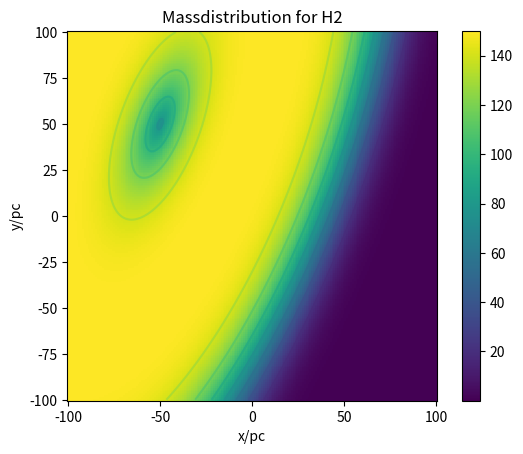

Generate this figure with matplotlib:
import numpy as np
import matplotlib.pyplot as plt
import pylab
import scipy.integrate as integrate

x= -500
y= -500
z = 10

# Konstanten fuer CMZ
xc =-50			# Position Mitte in allg Koordinaten
yc = 50
TettaC = 70

#Konstanten fuer DISK
alpha = 13.5
beta = 20.
TettaD = 48.5

# Abmessungen in CMZ Koordinaten
XMAX=250		
XC = XMAX/2
LC = XMAX/(2*np.log(2)**0.25)
HC = 18.
HC2 = 54.

# Abmessungen in DISK Koordinaten
XD = 1200
LD = 438.
HD = 42.
HD2 = 120.

#Konstanten fuer HII -WIM-
y3 = -10
z3= -20
L3 = 145.
H3 = 26.
L2 = 3700.
H2 = 140.
L1 = 17000
H1=950.

#Konstanen fuer HII VHIM
alphaVH = 21
LVH=162
HVH = 90


def Bogenmass(x):			# Trafo ins Bogenmass fuer Winkel zur Berechnung
	return x*np.pi/180

def cos(x):					# Cos FKT fuer Gradmass
	x=Bogenmass(x)
	return np.cos(x)
def sin(x): 				# Sin FKT fuer Gradmass
	x=Bogenmass(x)
	return np.sin(x)
def sech2(x):
	return np.cosh(x)**2
def u(x):
	if x.all<0:
		return 0
	else:
		return 1	

def CMZ_X_Trafo(x,y):
	return (x-xc)*cos(TettaC) +(y-yc)*sin(TettaC)
	
def CMZ_Y_Trafo(x,y):
	return -(x-xc)*sin(TettaC) +(y-yc)*cos(TettaC)

def DISK_X_Trafo(x,y,z):
	return x*cos(beta)*cos(TettaD) - y*(sin(alpha)*sin(beta)*cos(TettaD) -cos(alpha)*sin(TettaD))-z*(cos(alpha)*sin(beta)*cos(TettaD) +sin(alpha)*sin(TettaD))

def DISK_Y_Trafo(x,y,z):
	xT= x*cos(beta)*sin(TettaD)
	yT = y*(sin(alpha)*sin(beta)*sin(TettaD) +cos(alpha)*cos(TettaD))
	zT = z*(cos(alpha)*sin(beta)*sin(TettaD) -sin(alpha)*sin(TettaD))
	return -xT+yT+zT

def DISK_Z_Trafo(x,y,z):
	xT = x*sin(beta)
	yT = y*sin(alpha)*cos(beta)
	zT = z*cos(alpha)*cos(beta)
	return xT+yT+zT
	
#Mollekularer Wasserstoff im CMZ,
def n_H2_CMZ(x0,y0,z0): 			# Eingabe in Urspruenglichen koordinaten
	x = CMZ_X_Trafo(x0,y0)
	y = CMZ_Y_Trafo(x0,y0)
	XY_Help = ((np.sqrt(x**2+(2.5*y)**2)-XC)/LC)**4
	return 150*np.exp(-XY_Help)*np.exp(-(z0/HC)**2)

#Atomarer Wasserstoff im CMZ 
def n_HI_CMZ(x0,y0,z0):			#Eingabe in Urspruenglichen Koordinaten
	x=CMZ_X_Trafo(x0,y0)
	y=CMZ_Y_Trafo(x0,y0)
	A=np.sqrt(x**2 +(2.5*y)**2)
	B= (A-XC)/LC
	XY_Help=B**4
	Z = (z0/HC2)**2
	return 8.8*np.exp(-XY_Help)*np.exp(-Z)
	
#Mollekularer Wasserstoff in der DISK
def n_H2_DISK(x0,y0,z0):
	x= DISK_X_Trafo(x0,y0,z0)
	y= DISK_Y_Trafo(x0,y0,z0)
	z=DISK_Z_Trafo(x0,y0,z0)
	return 4.8*np.exp(-((np.sqrt(x**2 + (3.1*y)**2) - XD)/LD)**4)*np.exp(-(z/HD)**2)

#Atomarer Wasserstoff in der DISK
def n_HI_DISK(x0,y0,z0):
	x= DISK_X_Trafo(x0,y0,z0)
	y= DISK_Y_Trafo(x0,y0,z0)
	z=DISK_Z_Trafo(x0,y0,z0)
	return 0.34*np.exp(-((np.sqrt(x**2 + (3.1*y)**2) - XD)/LD)**4)*np.exp(-(z/HD2)**2)

#Ioniesierter Wasserstoff
def n_HII_WIM(x0,y0,z0):
	r=np.sqrt(x0**2+y0**2+z0**2)
	P1 = np.exp(-(x**2+(y0-y3)**2)/L3**2)*np.exp(-(z0-z3)**2/H3**2)
	P2 = np.exp(-((r-L2)/(0.5*L2))**2)*sech2(z/H2)
	P3 = np.cos(np.pi*r*0.5/L1)*sech2(z/H1)
	return 8.0*(P1+0.009*P2+0.005*P3)

def n_HII_VHIM(x0,y0,z0):
	e = y0*cos(alphaVH)+z0*sin(alphaVH)
	s = -y0*sin(alphaVH) + z*cos(alphaVH)
	return 0.29*np.exp(-((x0**2+e**2)/LVH**2 + s**2/HVH**2))

def n_HII(x0,y0,z0):
	return n_HII_VHIM(x0,y0,z0) +n_HII_WIM(x0,y0,z0)

def n_HI(x,y,z):
	return n_HI_DISK(x,y,z) + n_HI_CMZ(x,y,z)

def n_H2(x,y,z):
	return n_H2_CMZ(x,y,z) + n_H2_DISK(x,y,z)


x = pylab.linspace(-100,100,200)
y = pylab.linspace(-100,100,200)

#2d Arrays Definieren
xx,yy = pylab.meshgrid(x,y)


#Daten fuellen
zz = pylab.zeros(xx.shape)
for i in range(xx.shape[0]):
    for j in range(xx.shape[1]):
        zz[i,j] = n_H2(xx[i,j], yy[i,j],0)
 
# plotten
plt.figure()
plt.title('Massdistribution for H2')
plt.pcolormesh(xx,yy,zz)
plt.colorbar()
plt.contour(xx,yy,zz)
plt.gca().set_aspect("equal")
plt.xlabel('x/pc')
plt.ylabel('y/pc')
plt.show()
